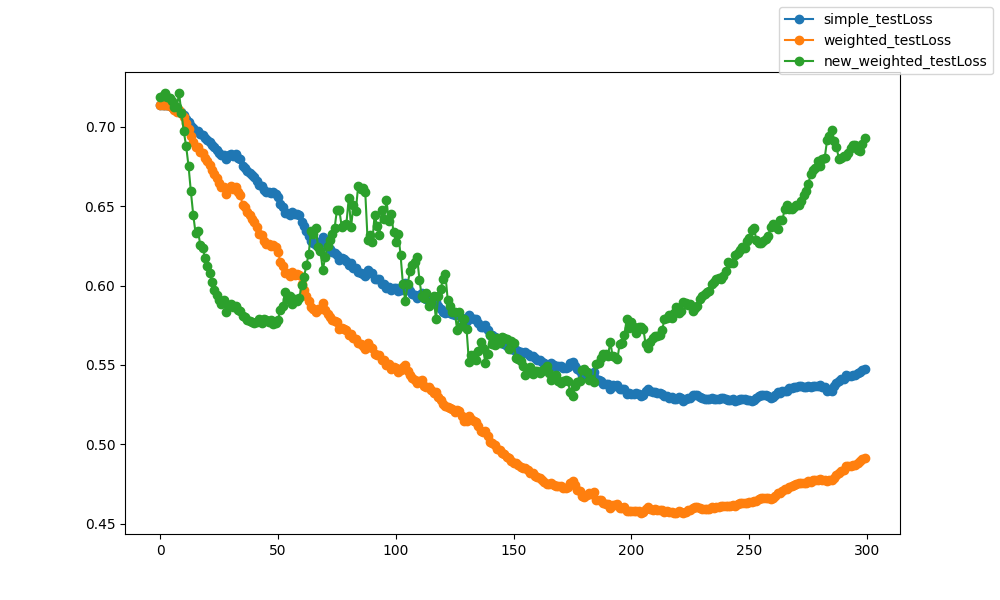

Values plotted in this chart, from the file beside it:
epoch, epoch, simple_testLoss, weighted_testLoss, new_weighted_testLoss
0, 0, 0.7135, 0.7135, 0.7189
1, 1, 0.7137, 0.7138, 0.7197
2, 2, 0.7137, 0.7138, 0.7213
3, 3, 0.7136, 0.7136, 0.7187
4, 4, 0.7133, 0.7134, 0.718
5, 5, 0.7126, 0.7127, 0.7162
6, 6, 0.711, 0.7106, 0.7124
7, 7, 0.7098, 0.7092, 0.7122
8, 8, 0.7097, 0.7107, 0.721
9, 9, 0.7091, 0.7087, 0.7086
10, 10, 0.7076, 0.706, 0.697
11, 11, 0.705, 0.7022, 0.6878
12, 12, 0.7031, 0.6988, 0.6754
13, 13, 0.7005, 0.6943, 0.6593
14, 14, 0.699, 0.6907, 0.6447
15, 15, 0.697, 0.687, 0.6329
16, 16, 0.6972, 0.6873, 0.6346
17, 17, 0.6955, 0.6843, 0.6256
18, 18, 0.6947, 0.6833, 0.624
19, 19, 0.693, 0.6804, 0.6174
20, 20, 0.6918, 0.6782, 0.6124
21, 21, 0.6906, 0.6761, 0.6078
22, 22, 0.6887, 0.6729, 0.602
23, 23, 0.6872, 0.6702, 0.5975
24, 24, 0.6854, 0.6674, 0.5939
25, 25, 0.6837, 0.6648, 0.5907
26, 26, 0.6822, 0.6622, 0.5884
27, 27, 0.682, 0.662, 0.5907
28, 28, 0.6797, 0.6579, 0.5831
29, 29, 0.682, 0.6614, 0.5872
30, 30, 0.6829, 0.6627, 0.5883
31, 31, 0.6819, 0.661, 0.5864
32, 32, 0.6826, 0.6618, 0.5873
33, 33, 0.6806, 0.6588, 0.5848
34, 34, 0.6795, 0.657, 0.5842
35, 35, 0.6751, 0.6505, 0.5807
36, 36, 0.6742, 0.6495, 0.5802
37, 37, 0.6722, 0.6462, 0.5781
38, 38, 0.6711, 0.6445, 0.5775
39, 39, 0.6695, 0.6419, 0.5768
40, 40, 0.6685, 0.6403, 0.5765
41, 41, 0.6661, 0.6368, 0.5769
42, 42, 0.663, 0.6323, 0.5787
43, 43, 0.6627, 0.6316, 0.5767
44, 44, 0.6603, 0.6281, 0.5789
45, 45, 0.6591, 0.6264, 0.5784
46, 46, 0.6591, 0.6262, 0.5773
47, 47, 0.6583, 0.6251, 0.5782
48, 48, 0.659, 0.6257, 0.5757
49, 49, 0.6578, 0.624, 0.5764
50, 50, 0.6556, 0.6209, 0.5785
51, 51, 0.6512, 0.6149, 0.5849
52, 52, 0.6493, 0.6123, 0.5874
53, 53, 0.6457, 0.6077, 0.596
54, 54, 0.6459, 0.6078, 0.5915
55, 55, 0.6445, 0.6061, 0.5936
56, 56, 0.6464, 0.6087, 0.5886
57, 57, 0.6448, 0.6066, 0.5917
58, 58, 0.6451, 0.6073, 0.5903
59, 59, 0.6445, 0.6065, 0.592
... 240 more rows
